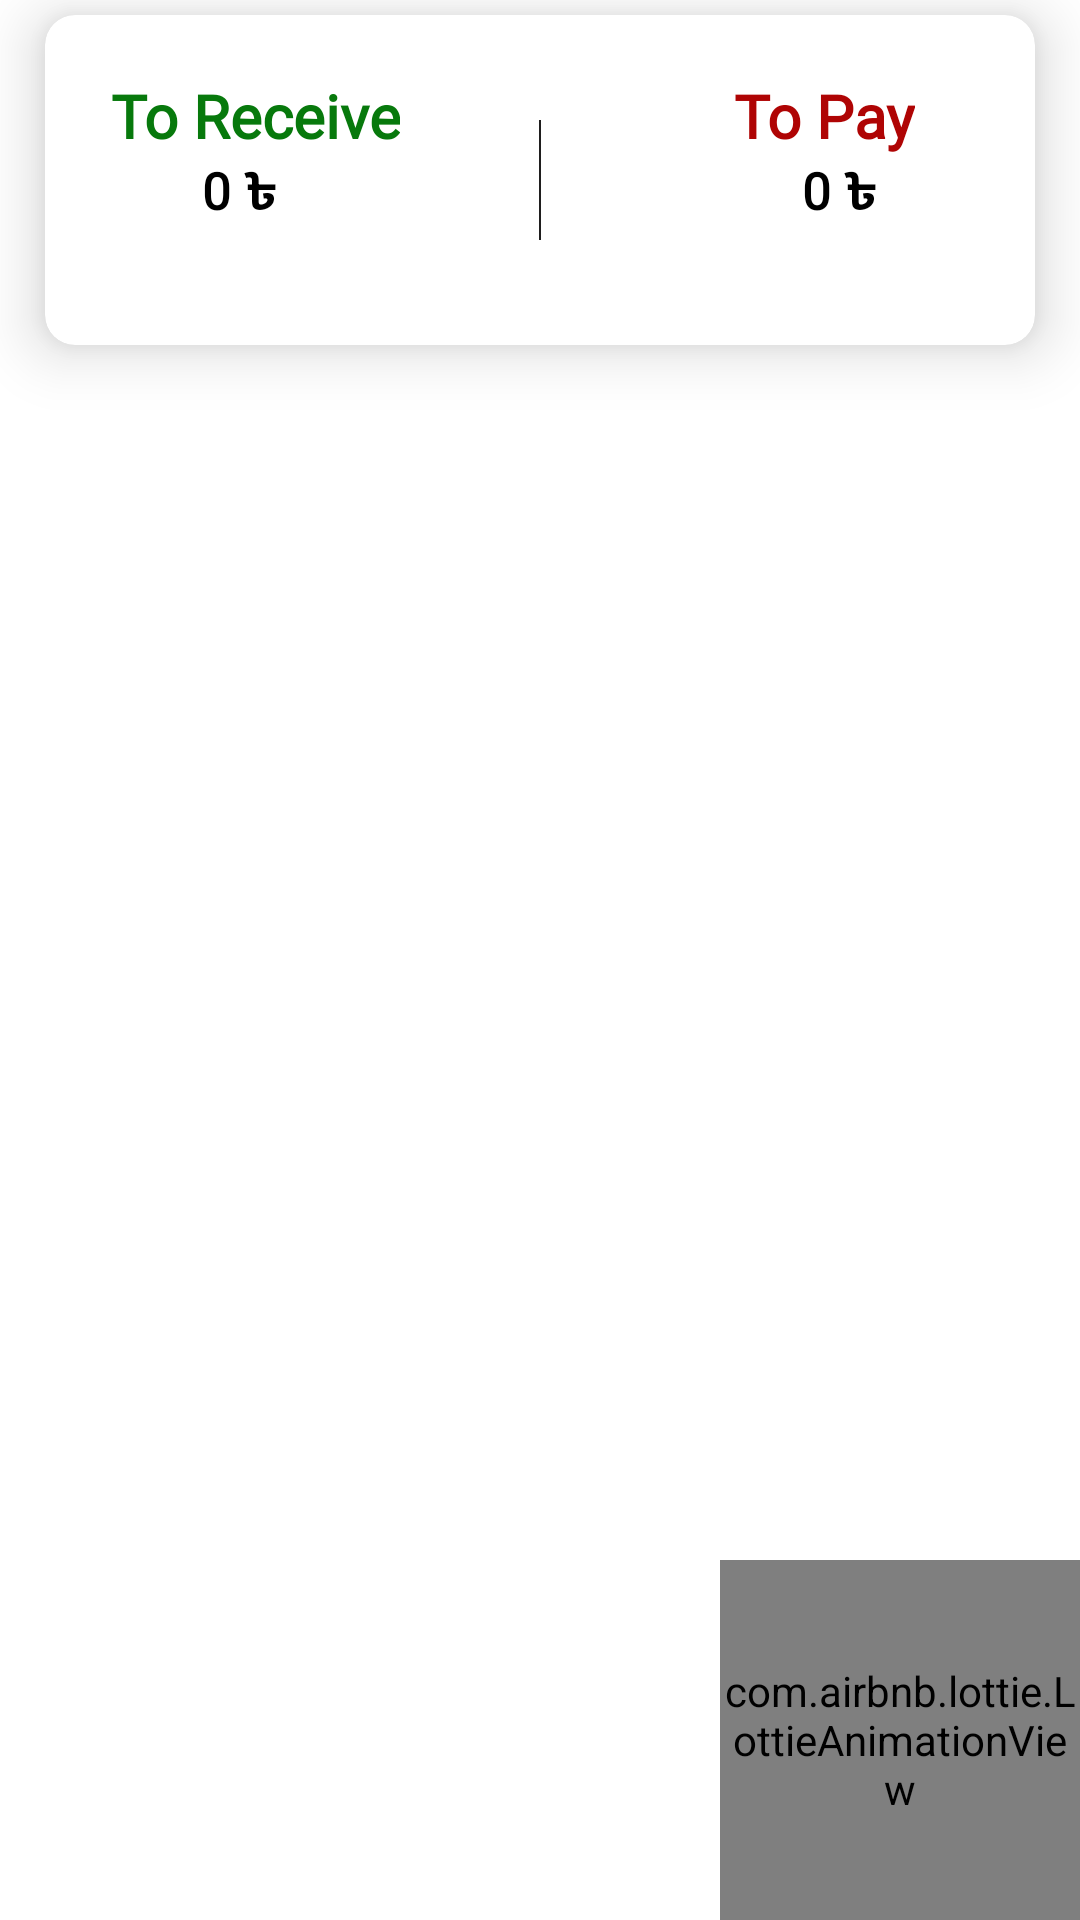

The Android layout XML behind this screen, and the referenced resources:
<!-- AndroidManifest.xml: application theme Theme.HisabKorun -->
<!-- res/layout/fragment_home.xml -->
<?xml version="1.0" encoding="utf-8"?>
<RelativeLayout xmlns:android="http://schemas.android.com/apk/res/android"
    xmlns:tools="http://schemas.android.com/tools"
    android:layout_width="match_parent"
    android:layout_height="match_parent"
    xmlns:app="http://schemas.android.com/apk/res-auto"
    android:background="#fff"
    tools:context=".HomeFragment">


    <androidx.cardview.widget.CardView
        android:id="@+id/card_home"
        android:layout_width="match_parent"
        android:layout_height="110dp"
        android:background="@android:color/transparent"
        app:cardCornerRadius="10dp"
        app:cardElevation="12dp"
        android:layout_marginHorizontal="15dp"
        android:layout_marginTop="5dp"

        app:cardBackgroundColor="#FFFFFF">
        <RelativeLayout
            android:layout_width="match_parent"
            android:layout_height="match_parent">


            <View
                android:layout_width="0.8dp"
                android:layout_height="match_parent"
                android:layout_centerHorizontal="true"
                android:layout_marginVertical="35dp"
                android:background="#1F1E1E" />

            <TextView
                android:id="@+id/op1"
                android:layout_width="wrap_content"
                android:layout_height="wrap_content"
                android:text="To Receive"
                android:gravity="center"
                android:textSize="20dp"
                android:fontFamily="@font/ballo"
                android:layout_centerHorizontal="true"
                android:textStyle="bold"
                android:textColor="#07790C"
                android:layout_marginTop="20dp"


                android:translationX="-95dp"/>

            <TextView
                android:id="@+id/txt_paona1"
                android:layout_width="wrap_content"
                android:layout_height="wrap_content"
                android:layout_below="@+id/op1"
                android:text="0 ৳"
                android:gravity="center"
                android:maxWidth="160dp"
                android:maxLines="1"
                android:ellipsize="end"
                android:fontFamily="@font/ballo"

                android:textSize="17dp"
                android:layout_centerHorizontal="true"
                android:textStyle="bold"
                android:textColor="#000000"
                android:translationX="-100dp"/>


            <TextView

                android:id="@+id/op2"
                android:layout_width="wrap_content"
                android:layout_height="wrap_content"
                android:text="To Pay"
                android:gravity="center"
                android:fontFamily="@font/ballo"

                android:layout_marginTop="20dp"

                android:textSize="20dp"
                android:layout_centerHorizontal="true"

                android:textStyle="bold"
                android:textColor="#AF0404"
                android:translationX="95dp"/>

            <TextView
                android:layout_below="@+id/op2"
                android:id="@+id/txt_dena1"
                android:layout_width="wrap_content"
                android:layout_height="wrap_content"
                android:text="0 ৳"

                android:gravity="center"
                android:fontFamily="@font/ballo"

                android:maxWidth="160dp"
                android:maxLines="1"
                android:ellipsize="end"
                android:textSize="17dp"
                android:layout_centerHorizontal="true"
                android:textStyle="bold"
                android:textColor="#000000"
                android:translationX="100dp"/>

        </RelativeLayout>


    </androidx.cardview.widget.CardView>





    <ListView
        android:id="@+id/recycler_1"
        android:layout_width="match_parent"
        android:layout_height="match_parent"
        android:divider="@null"

        android:listSelector="@android:color/transparent"
        android:layout_marginTop="10dp"
        android:visibility="visible"
        android:layout_below="@+id/card_home"/>



    <com.airbnb.lottie.LottieAnimationView
        android:id="@+id/img1"
        android:layout_width="120dp"
        android:layout_height="120dp"
        app:lottie_autoPlay="true"
        android:layout_alignParentBottom="true"
        app:lottie_rawRes="@raw/add_person2"
        android:layout_alignParentRight="true"
        android:clickable="true"
        android:foreground="@drawable/circle_cir"
        app:lottie_loop="true"/>





    <ImageView
        android:visibility="gone"
        android:id="@+id/no_data_img_home"
        android:layout_width="200dp"
        android:layout_height="200dp"
        android:layout_centerInParent="true"
        android:src="@drawable/no_data"
        android:translationY="30dp"/>

    <TextView
        android:id="@+id/empty_txt_home"
        android:layout_width="wrap_content"
        android:layout_height="wrap_content"
        android:text="No information found"
        android:layout_below="@+id/no_data_img_home"
        android:layout_centerHorizontal="true"
        android:translationY="20dp"
        android:visibility="gone"/>















</RelativeLayout>
<!-- resources referenced by this layout -->
<resources>
  <!-- drawable circle_cir (drawable) -->
  <?xml version="1.0" encoding="utf-8"?>
  <ripple xmlns:android="http://schemas.android.com/apk/res/android"
      android:color="?attr/colorControlHighlight">
      <item android:id="@android:id/mask">
          <shape android:shape="oval">
              <solid android:color="?attr/colorPrimary"/>
          </shape>
      </item>
  </ripple>
  <style name="Theme.HisabKorun" parent="Base.Theme.HisabKorun" />
  <style name="Base.Theme.HisabKorun" parent="Theme.Material3.Light.NoActionBar">
          <item name="android:statusBarColor" tools:targetApi="l">#FFFFFF</item>
          <item name="android:windowLightStatusBar" tools:ignore="NewApi">true</item>
  
      </style>
</resources>
